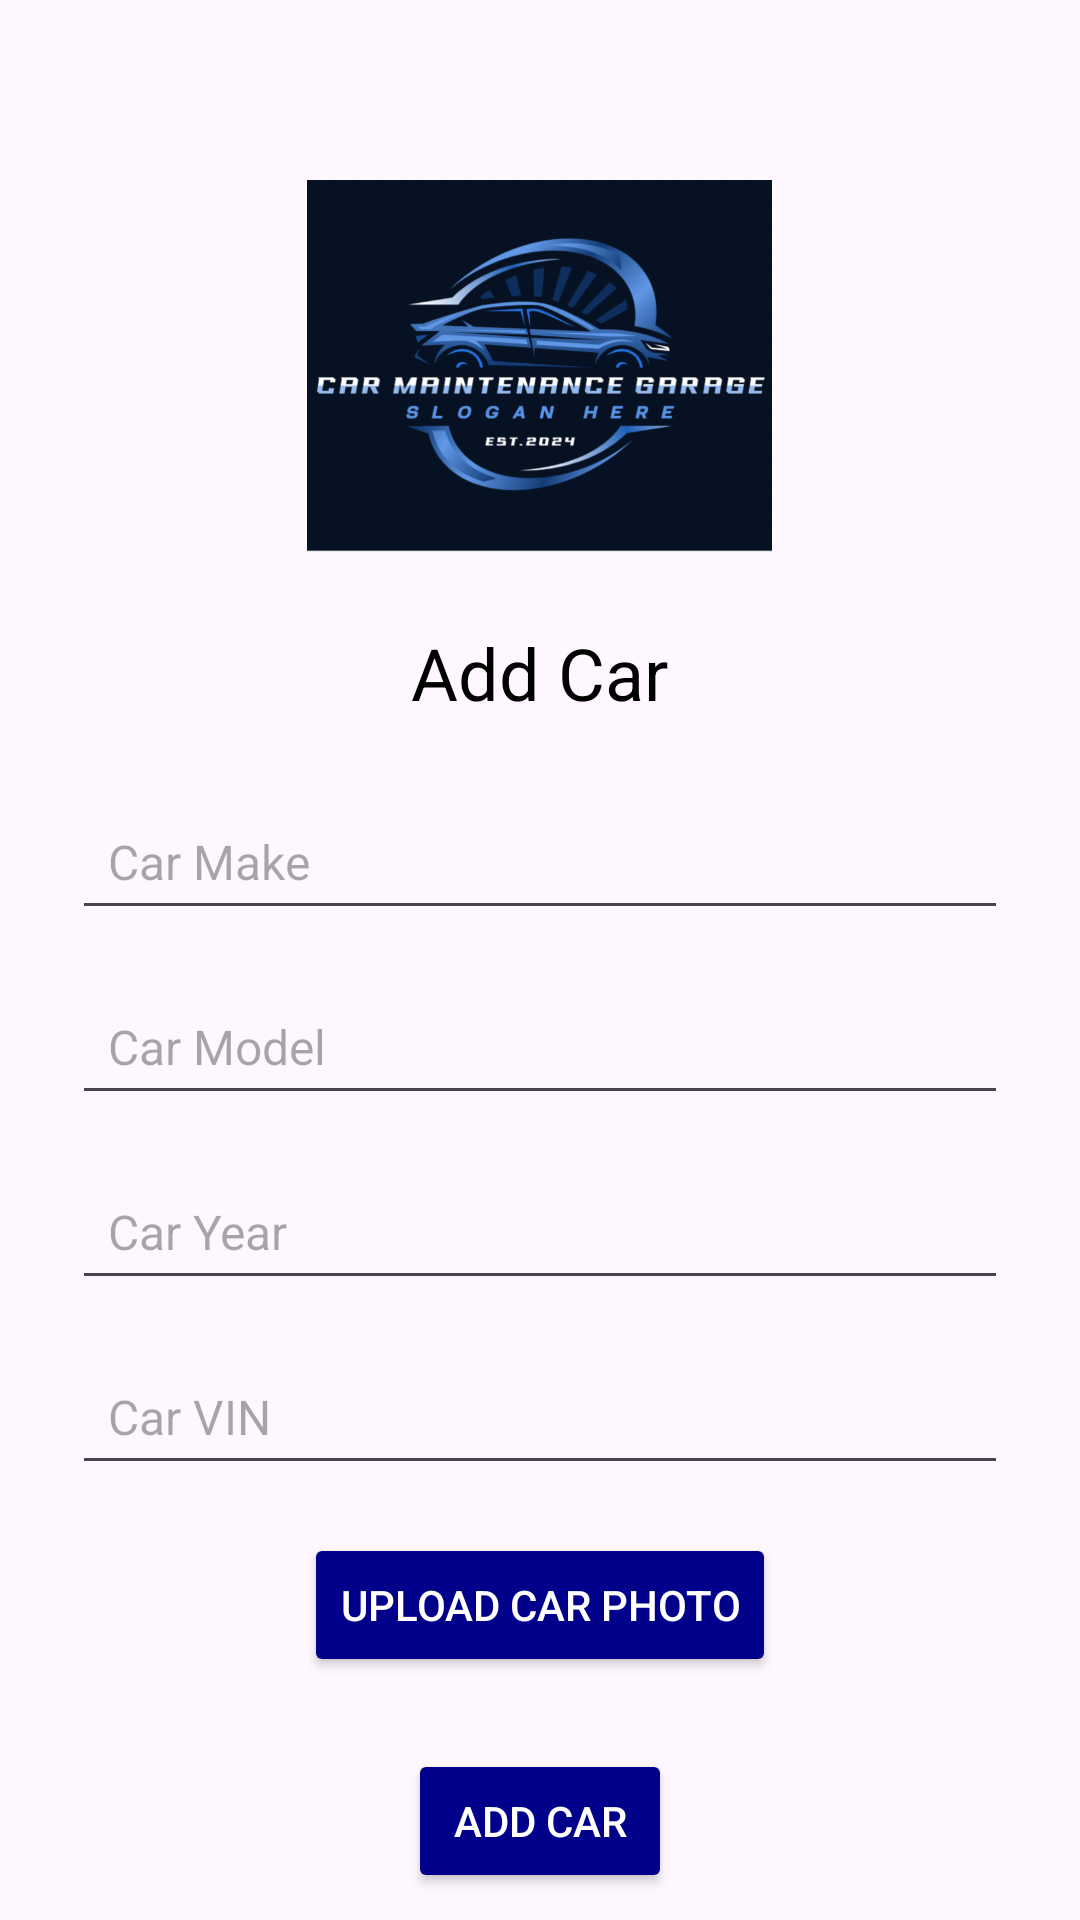

Write the Android layout XML for this screen, with the resource values it uses.
<!-- AndroidManifest.xml: application theme Theme.Carm -->
<!-- res/layout/activity_addcar.xml -->
<?xml version="1.0" encoding="utf-8"?>
<RelativeLayout xmlns:android="http://schemas.android.com/apk/res/android"
    android:layout_width="match_parent"
    android:layout_height="match_parent"
    android:background="@drawable/background">

    
    <ImageView
        android:id="@+id/logo"
        android:layout_width="345dp"
        android:layout_height="124dp"
        android:layout_centerHorizontal="true"
        android:layout_marginTop="60dp"
        android:src="@drawable/logo" />

    
    <TextView
        android:id="@+id/title"
        android:layout_width="wrap_content"
        android:layout_height="wrap_content"
        android:text="Add Car"
        android:textSize="24sp"
        android:textColor="#000000"
        android:layout_below="@id/logo"
        android:layout_centerHorizontal="true"
        android:layout_marginTop="24dp"/>

    
    <EditText
        android:id="@+id/editTextCarMake"
        android:layout_width="match_parent"
        android:layout_height="wrap_content"
        android:hint="Car Make"
        android:layout_below="@id/title"
        android:layout_marginStart="24dp"
        android:layout_marginTop="24dp"
        android:layout_marginEnd="24dp"
        android:padding="12dp"
        android:textSize="16sp"
        android:inputType="text"/>

    
    <EditText
        android:id="@+id/editTextCarModel"
        android:layout_width="match_parent"
        android:layout_height="wrap_content"
        android:hint="Car Model"
        android:layout_below="@id/editTextCarMake"
        android:layout_marginStart="24dp"
        android:layout_marginTop="16dp"
        android:layout_marginEnd="24dp"
        android:padding="12dp"
        android:textSize="16sp"
        android:inputType="text"/>

    
    <EditText
        android:id="@+id/editTextCarYear"
        android:layout_width="match_parent"
        android:layout_height="wrap_content"
        android:hint="Car Year"
        android:layout_below="@id/editTextCarModel"
        android:layout_marginStart="24dp"
        android:layout_marginTop="16dp"
        android:layout_marginEnd="24dp"
        android:padding="12dp"
        android:textSize="16sp"
        android:inputType="number"/>

    
    <EditText
        android:id="@+id/editTextCarVIN"
        android:layout_width="match_parent"
        android:layout_height="wrap_content"
        android:hint="Car VIN"
        android:layout_below="@id/editTextCarYear"
        android:layout_marginStart="24dp"
        android:layout_marginTop="16dp"
        android:layout_marginEnd="24dp"
        android:padding="12dp"
        android:textSize="16sp"
        android:inputType="text"/>

    
    <Button
        android:id="@+id/buttonUploadPhoto"
        android:layout_width="wrap_content"
        android:layout_height="wrap_content"
        android:text="Upload Car Photo"
        android:backgroundTint="#00008B"
        android:textColor="#FFFFFF"
        android:layout_below="@id/editTextCarVIN"
        android:layout_centerHorizontal="true"
        android:layout_marginTop="16dp"/>

    
    <Button
        android:id="@+id/buttonAddCar"
        android:layout_width="wrap_content"
        android:layout_height="wrap_content"
        android:text="Add Car"
        android:textColor="#FFFFFF"
        android:layout_below="@id/buttonUploadPhoto"
        android:layout_centerHorizontal="true"
        android:layout_marginTop="24dp"
        android:padding="12dp"
        android:backgroundTint="#00008B"/>

</RelativeLayout>
<!-- resources referenced by this layout -->
<resources>
  <!-- drawable logo: png bitmap (drawable, 138314 bytes) -->
  <style name="Theme.Carm" parent="Base.Theme.Carm" />
  <style name="Base.Theme.Carm" parent="Theme.Material3.DayNight.NoActionBar">
          
          
      </style>
</resources>
